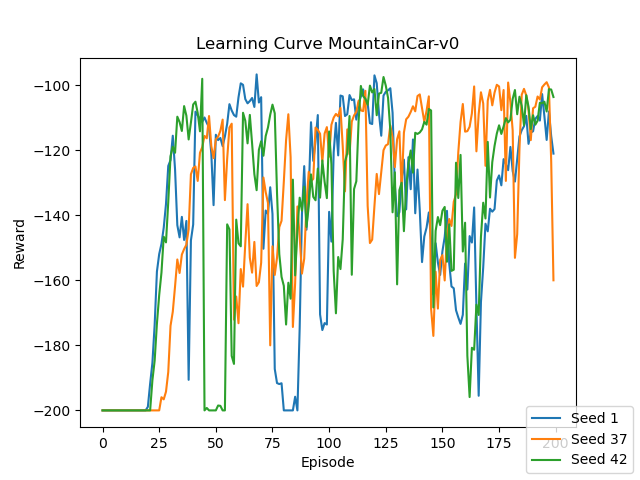

Values plotted in this chart, from the file beside it:
, 1, 37, 42
0, -200.0, -200.0, -200.0
1, -200.0, -200.0, -200.0
2, -200.0, -200.0, -200.0
3, -200.0, -200.0, -200.0
4, -200.0, -200.0, -200.0
5, -200.0, -200.0, -200.0
6, -200.0, -200.0, -200.0
7, -200.0, -200.0, -200.0
8, -200.0, -200.0, -200.0
9, -200.0, -200.0, -200.0
10, -200.0, -200.0, -200.0
11, -200.0, -200.0, -200.0
12, -200.0, -200.0, -200.0
13, -200.0, -200.0, -200.0
14, -200.0, -200.0, -200.0
15, -200.0, -200.0, -200.0
16, -200.0, -200.0, -200.0
17, -200.0, -200.0, -200.0
18, -200.0, -200.0, -200.0
19, -200.0, -200.0, -200.0
20, -198.9, -200.0, -200.0
21, -191.8, -200.0, -200.0
22, -185.4, -200.0, -190.8
23, -173.7, -200.0, -184.7
24, -157.3, -200.0, -173.3
25, -151.9, -200.0, -164.6
26, -148.8, -195.9, -157.7
27, -143.8, -196.6, -146.6
28, -136.6, -194.2, -148.3
29, -124.8, -188.2, -135.9
30, -123, -174.0, -121.8
31, -115.5, -169.7, -119
32, -125.9, -161.8, -120.8
33, -143.1, -153.6, -109.7
34, -146.8, -157.8, -111.3
35, -140.5, -152.1, -114.1
36, -147.6, -150.4, -106.5
37, -141.8, -149.1, -109.4
38, -190.6, -144.3, -116.7
39, -147.8, -127.4, -111.5
40, -142.8, -125.5, -106
41, -108.2, -125.0, -105.1
42, -109.3, -129.4, -108.5
43, -110.3, -120.8, -114.2
44, -111.3, -119, -98.05
45, -110, -115.6, -200.0
46, -111.6, -116.3, -199.2
47, -113.0, -109.5, -200.0
48, -121, -118.8, -200.0
49, -136.9, -122.5, -200.0
50, -115.2, -116.7, -200.0
51, -116.9, -115.8, -198.5
52, -116.2, -114, -198.6
53, -118.8, -110.6, -200.0
54, -115.8, -135.3, -200.0
55, -111.9, -122.7, -142.8
56, -105.8, -113, -144.3
57, -107.8, -111.8, -183.2
58, -109.2, -172.1, -185.7
59, -109.7, -165.0, -141.3
... 140 more rows
